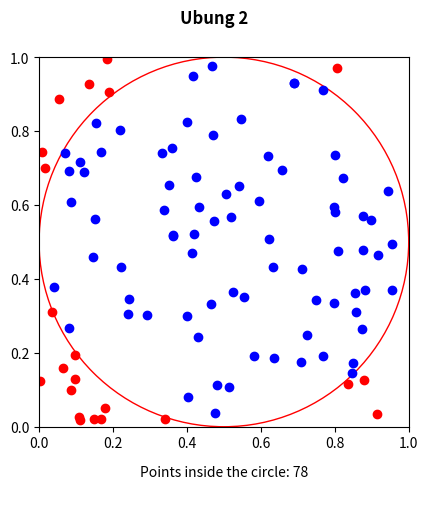

The matplotlib source for this figure:
import numpy as np

#beispiel code

from matplotlib.pyplot import axis, plot, figure, show, legend, Circle, text


# fig = figure()
# axis("square")
# axis((0, 1, 0, 1))
# X = np.random.random(25)
# Y = np.random.random(25)
# plot(X, Y, "bo")
# fig.suptitle("Beispiel 1 ", fontweight = "bold")
# show()
#
# fig = figure()
# axis("square")
# axis((0, 1, 0, 1))
# plot(X, np.square(X), "g*")
# plot(X, np.power(X, 4), "mo")
# plot(X[-1], np.square(X[-1]), "g*", label = "x^2")
# plot(X[-1], np.power(X[-1], 4), "mo", label = "x^4")
# legend(loc = "upper left")
# fig.suptitle("Beispiel 2 ", fontweight = "bold")
# show()


#Ubung2
# a) man simuliere n zufallige Punkte im Quadrat, stelle sie grapisch dar und man zahle wie viele im Kreisinneren sind (k)

def ex2(n):
    fig = figure()
    axis("square")
    axis((0, 1, 0, 1))
    x = np.random.random(n)
    y = np.random.random(n)

    inside_circle = 0
    outside_circle = 0

    for i in range(len(x)):
        distance = np.linalg.norm([x[i] - 0.5, y[i] - 0.5])  # Euclidean distance
        if distance <= 0.5:
            plot(x[i], y[i], "bo")
            inside_circle += 1
        else:
            plot(x[i], y[i], "ro")
            outside_circle += 1

    circle = Circle((0.5, 0.5), 0.5, fill=False, color='r')
    ax = fig.gca()
    ax.add_patch(circle)

    fig.suptitle("Ubung 2 ", fontweight="bold")
    text(0.5, -0.1, f"\n\nPoints inside the circle: {inside_circle}\n",
             horizontalalignment='center', verticalalignment='center')
    show()

ex2(100)